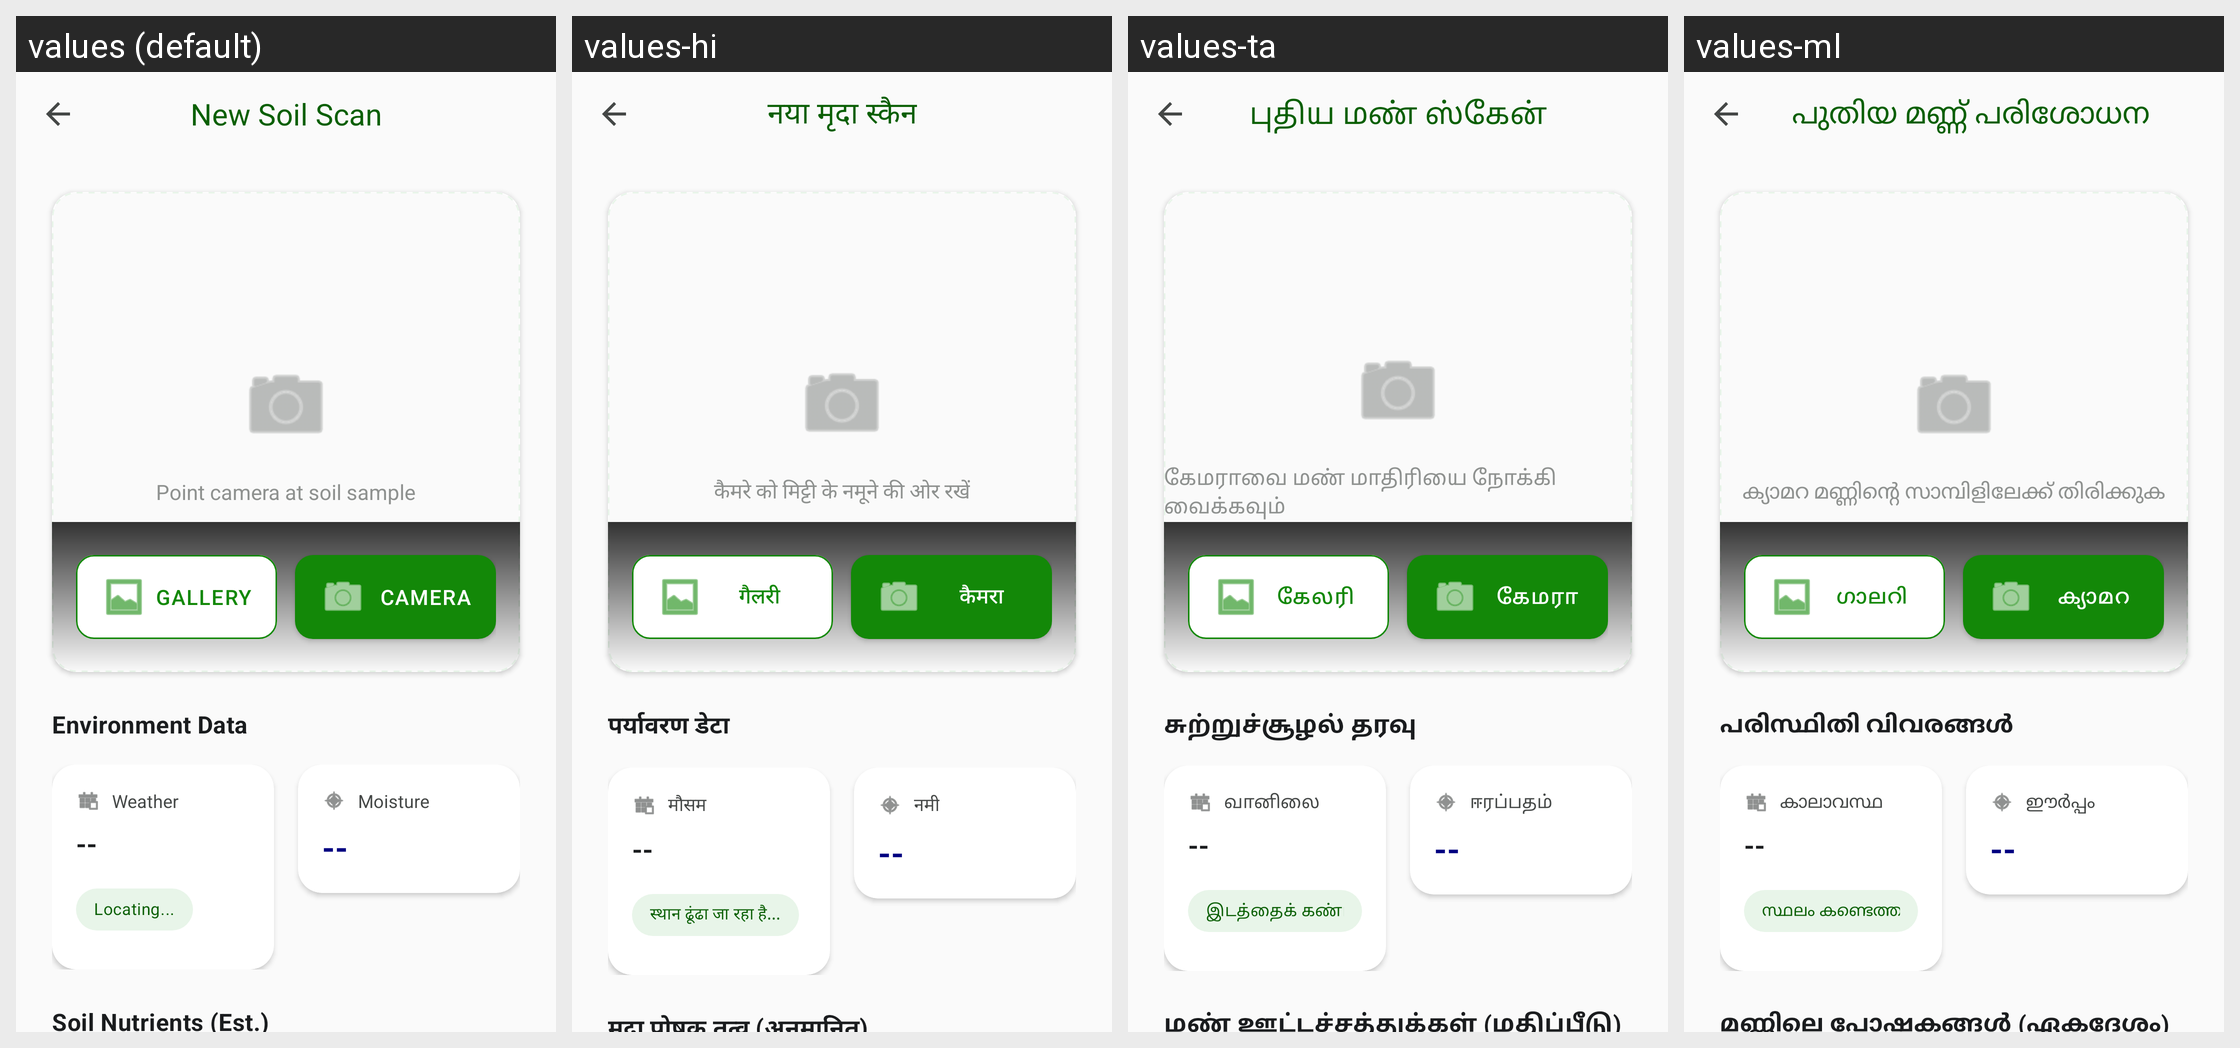

For this localized Android screen grid, give each drawn string resource with its value in every locale shown.
Android screen res/layout/activity_scan.xml rendered under 4 locales, left to right: values (default), values-hi, values-ta, values-ml. Device: Nexus 5 (rendered at 1080×1920; each locale shown at half size, 540×960, under a caption strip naming it); theme Theme.MittiMitra.
Other locales in the repository, not shown: values-as, values-bn, values-brx, values-grt, values-gu, values-kn, values-lus, values-mni, values-mr, values-pa, values-te.
Strings drawn on this screen, with the default value and each locale's value (text and hints the layout hard-codes, and strings that could not be matched under every locale, appear in the picture but are not listed):

scan_title
  values: New Soil Scan
  values-hi: नया मृदा स्कैन
  values-ta: புதிய மண் ஸ்கேன்
  values-ml: പുതിയ മണ്ണ് പരിശോധന

scan_hint_text
  values: Point camera at soil sample
  values-hi: कैमरे को मिट्टी के नमूने की ओर रखें
  values-ta: கேமராவை மண் மாதிரியை நோக்கி வைக்கவும்
  values-ml: ക്യാമറ മണ്ണിന്റെ സാമ്പിളിലേക്ക് തിരിക്കുക

scan_btn_gallery
  values: Gallery
  values-hi: गैलरी
  values-ta: கேலரி
  values-ml: ഗാലറി

scan_btn_camera
  values: Camera
  values-hi: कैमरा
  values-ta: கேமரா
  values-ml: ക്യാമറ

scan_env_data
  values: Environment Data
  values-hi: पर्यावरण डेटा
  values-ta: சுற்றுச்சூழல் தரவு
  values-ml: പരിസ്ഥിതി വിവരങ്ങൾ

scan_weather
  values: Weather
  values-hi: मौसम
  values-ta: வானிலை
  values-ml: കാലാവസ്ഥ

scan_locating
  values: Locating...
  values-hi: स्थान ढूंढा जा रहा है...
  values-ta: இடத்தைக் கண்டறிகிறது...
  values-ml: സ്ഥലം കണ്ടെത്തുന്നു...

scan_moisture
  values: Moisture
  values-hi: नमी
  values-ta: ஈரப்பதம்
  values-ml: ഈർപ്പം

scan_nutrients
  values: Soil Nutrients (Est.)
  values-hi: मृदा पोषक तत्व (अनुमानित)
  values-ta: மண் ஊட்டச்சத்துக்கள் (மதிப்பீடு)
  values-ml: മണ്ണിലെ പോഷകങ്ങൾ (ഏകദേശം)
